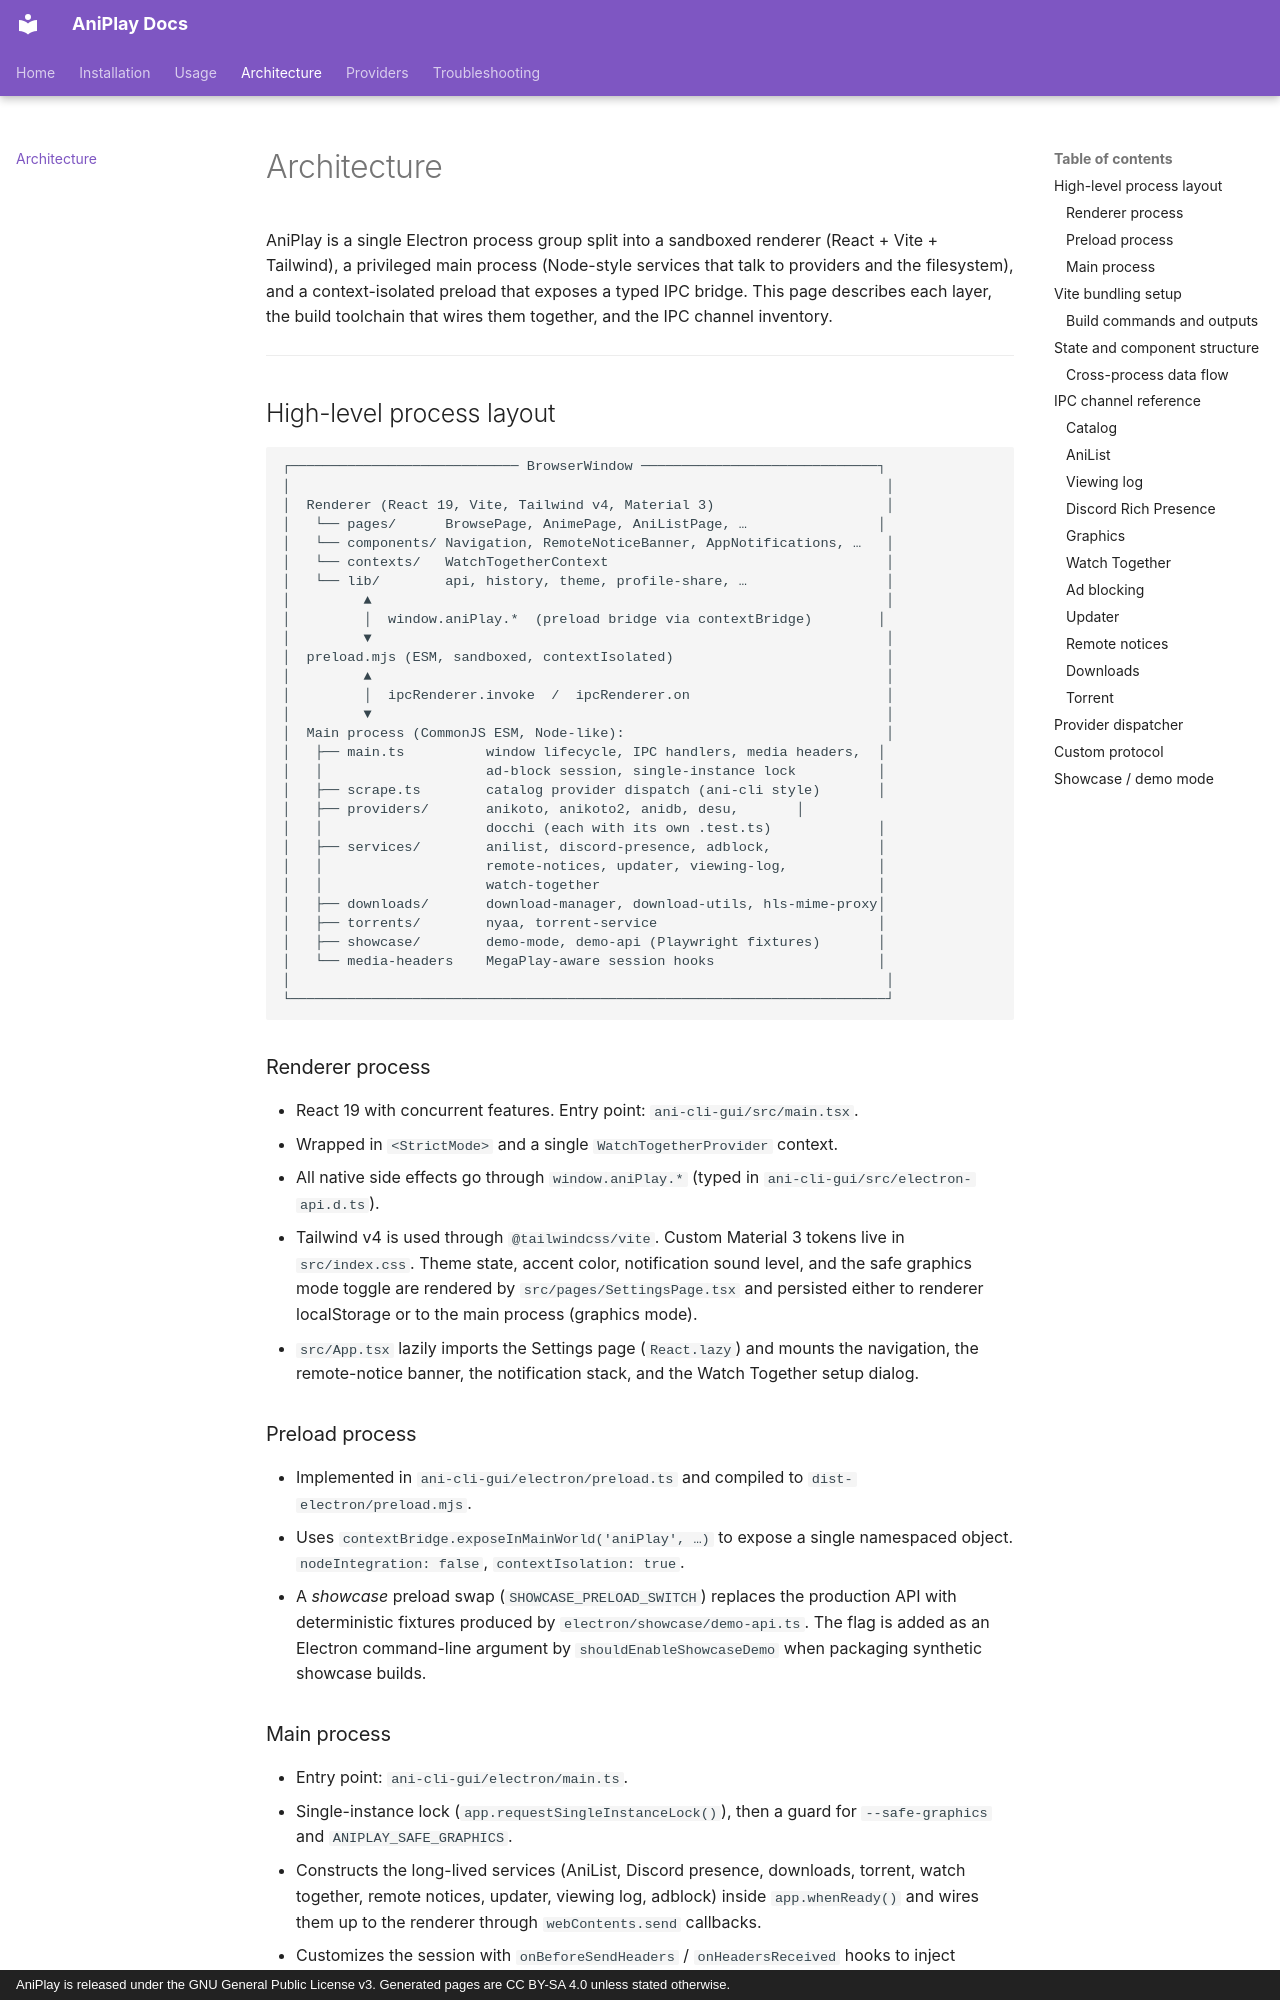

repository: vorlie/AniPlayV2 · page: architecture/index.html · generator: mkdocs · copyright: AniPlay is released under the GNU General Public License v3. Generated pages are CC BY-SA 4.0 unless stated otherwise.

# Architecture

AniPlay is a single Electron process group split into a sandboxed renderer
(React + Vite + Tailwind), a privileged main process (Node-style services
that talk to providers and the filesystem), and a context-isolated preload
that exposes a typed IPC bridge. This page describes each layer, the build
toolchain that wires them together, and the IPC channel inventory.

---

## High-level process layout

```text
┌──────────────────────────── BrowserWindow ─────────────────────────────┐
│                                                                         │
│  Renderer (React 19, Vite, Tailwind v4, Material 3)                     │
│   └── pages/      BrowsePage, AnimePage, AniListPage, …                │
│   └── components/ Navigation, RemoteNoticeBanner, AppNotifications, …   │
│   └── contexts/   WatchTogetherContext                                  │
│   └── lib/        api, history, theme, profile-share, …                 │
│         ▲                                                               │
│         │  window.aniPlay.*  (preload bridge via contextBridge)        │
│         ▼                                                               │
│  preload.mjs (ESM, sandboxed, contextIsolated)                          │
│         ▲                                                               │
│         │  ipcRenderer.invoke  /  ipcRenderer.on                        │
│         ▼                                                               │
│  Main process (CommonJS ESM, Node-like):                                │
│   ├── main.ts          window lifecycle, IPC handlers, media headers,  │
│   │                    ad-block session, single-instance lock          │
│   ├── scrape.ts        catalog provider dispatch (ani-cli style)       │
│   ├── providers/       anikoto, anikoto2, anidb, desu,       │
│   │                    docchi (each with its own .test.ts)             │
│   ├── services/        anilist, discord-presence, adblock,             │
│   │                    remote-notices, updater, viewing-log,           │
│   │                    watch-together                                  │
│   ├── downloads/       download-manager, download-utils, hls-mime-proxy│
│   ├── torrents/        nyaa, torrent-service                           │
│   ├── showcase/        demo-mode, demo-api (Playwright fixtures)       │
│   └── media-headers    MegaPlay-aware session hooks                    │
│                                                                         │
└─────────────────────────────────────────────────────────────────────────┘
```
